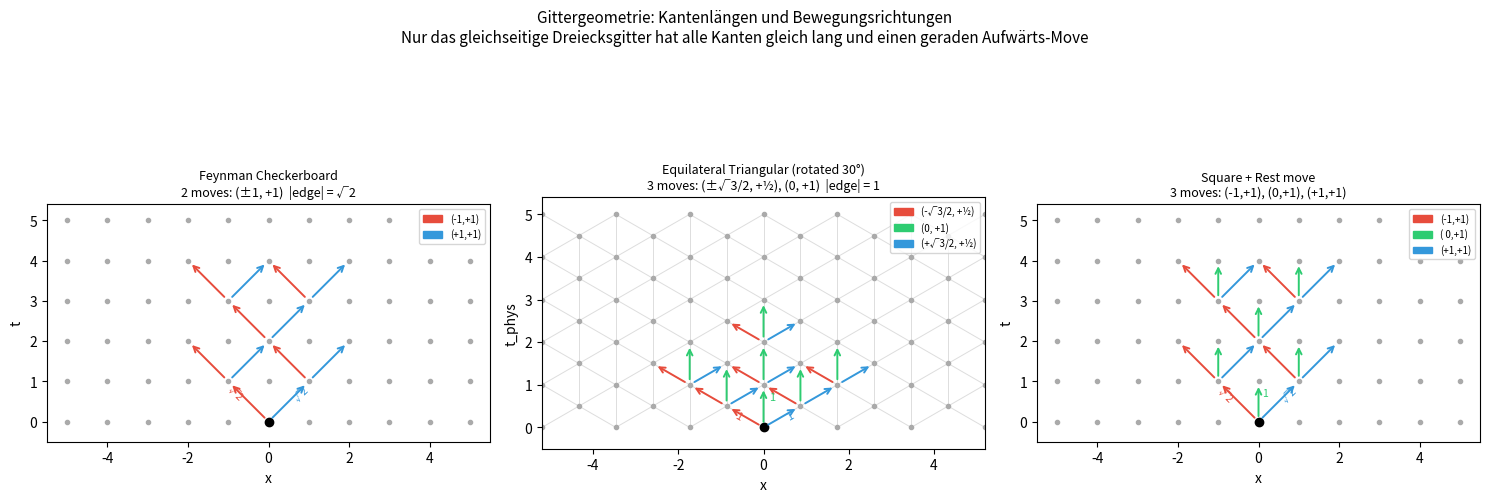
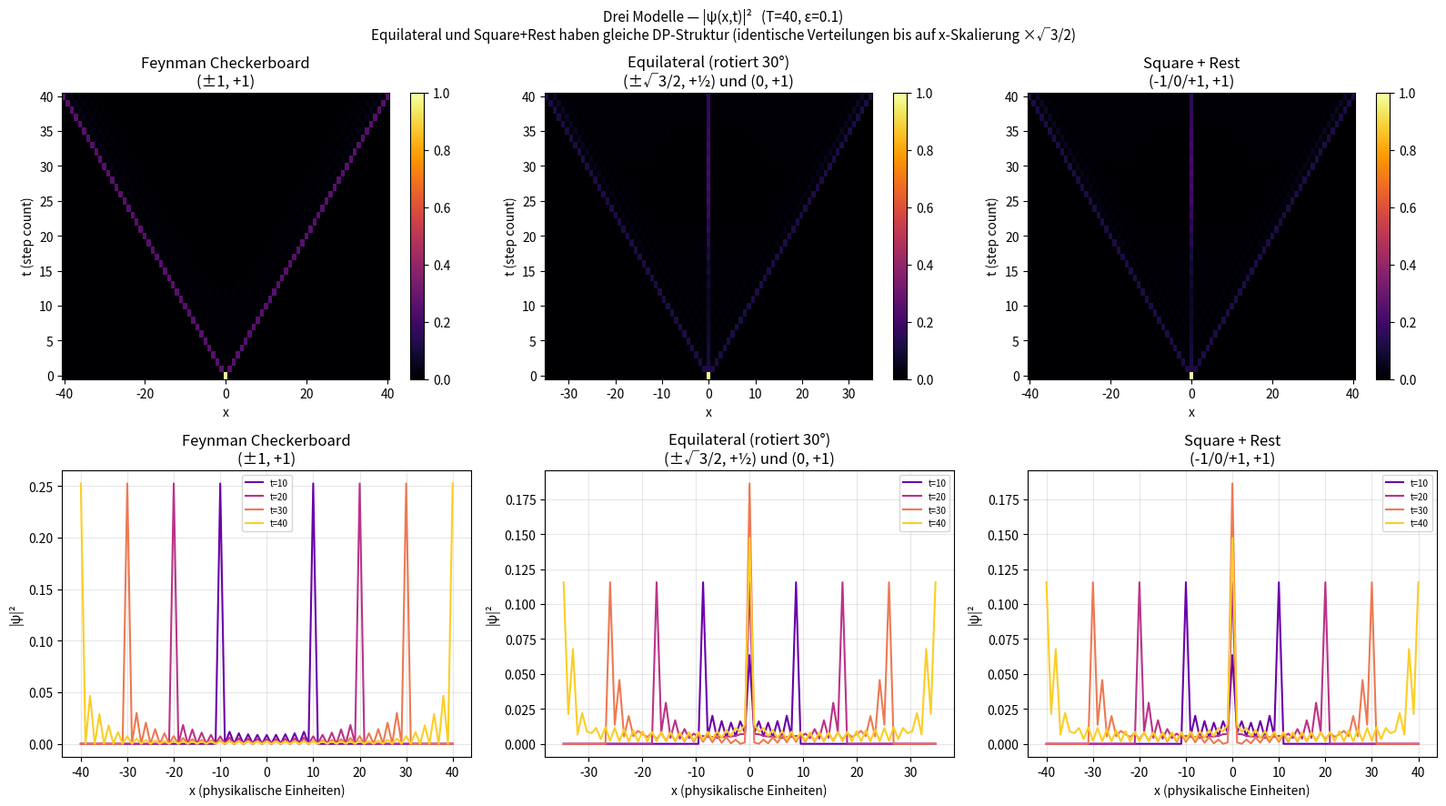
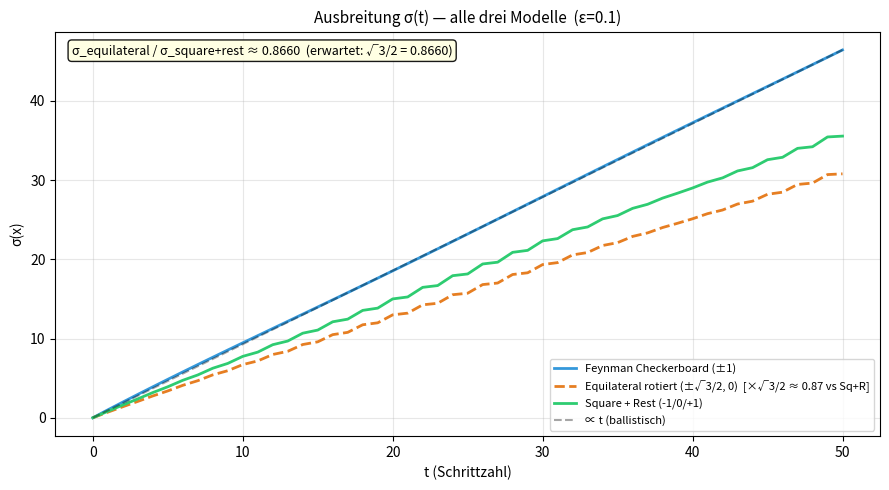

Reproduce these figures in Python, in order.
"""
Three lattice models for the discrete path integral — compared geometrically
and dynamically.

1. Feynman Checkerboard     square lattice,   2 moves: (±1, +1)
2. Equilateral Triangular   rotated 30° grid, 3 moves: (±√3/2, +1/2) and (0, +1)
                            → all edges length 1, one edge points straight up
3. Square + Rest            rectangular grid, 3 moves: (-1,+1), (0,+1), (+1,+1)

Amplitude rule: same direction → ×1, direction change → ×(iε).

Key insight (Equilateral vs Square+Rest):
  The 3-move equilateral lattice has the same DP graph structure as Square+Rest.
  Using step count as 'time', their probability distributions are identical up to
  x-axis rescaling by √3/2. The only physical difference is that on the equilateral
  lattice, diagonal steps advance physical time by 1/2 while the straight-up step
  advances it by 1 — an inherent time asymmetry.
"""

import numpy as np
import matplotlib.pyplot as plt
import matplotlib.patches as mpatches

SQRT3_2 = np.sqrt(3) / 2   # ≈ 0.866


# ═══════════════════════════════════════════════════════════════════════════
#  Simulators
# ═══════════════════════════════════════════════════════════════════════════

def _change_matrix(n_dirs, epsilon):
    """n × n: diagonal = 1 (same dir), off-diagonal = iε (direction change)."""
    C = np.full((n_dirs, n_dirs), 1j * epsilon, dtype=complex)
    np.fill_diagonal(C, 1.0 + 0j)
    return C


def simulate_checkerboard(T, epsilon=0.1):
    """
    Feynman Checkerboard: 2 moves (dx,dt) = (±1, +1).
    Returns psi[T+1, N], N=2T+1.  Physical x[i] = i - T.
    """
    N, center = 2 * T + 1, T
    C = _change_matrix(2, epsilon)
    amp = np.zeros((N, 2), dtype=complex)
    amp[center, :] = 0.5
    psi = np.zeros((T + 1, N), dtype=complex)
    psi[0] = amp.sum(axis=1)
    for step in range(1, T + 1):
        new_amp = np.zeros((N, 2), dtype=complex)
        w = amp @ C[0];  new_amp[:-1, 0] += w[1:]    # dx=-1: shift left
        w = amp @ C[1];  new_amp[1:,  1] += w[:-1]   # dx=+1: shift right
        amp = new_amp
        psi[step] = amp.sum(axis=1)
    return psi    # x[i] = i - T,  Δx = 1


def simulate_equilateral(T, epsilon=0.1):
    """
    Equilateral triangular lattice, rotated 30°.

    Three forward moves in physical (x, t_phys):
      d=0  left-diagonal:  (dx, dt_phys) = (-√3/2, +1/2)
      d=1  straight up:    (dx, dt_phys) = (   0,  +1  )
      d=2  right-diagonal: (dx, dt_phys) = (+√3/2, +1/2)
    All edges have length 1: ||(±√3/2, 1/2)|| = ||(0, 1)|| = 1.

    Simulation uses step count as 'time' (one step = one lattice edge).
    Under this convention the DP is structurally identical to Square+Rest;
    x[i] = (i - T) * √3/2  (spacing √3/2 ≈ 0.866 instead of 1).
    """
    N, center = 2 * T + 1, T
    C = _change_matrix(3, epsilon)
    amp = np.zeros((N, 3), dtype=complex)
    amp[center, :] = 1.0 / 3.0
    psi = np.zeros((T + 1, N), dtype=complex)
    psi[0] = amp.sum(axis=1)
    for step in range(1, T + 1):
        new_amp = np.zeros((N, 3), dtype=complex)
        w = amp @ C[0];  new_amp[:-1, 0] += w[1:]    # d=0: dx=-√3/2 → shift left
        w = amp @ C[1];  new_amp[:, 1]   += w         # d=1: dx=0     → no shift
        w = amp @ C[2];  new_amp[1:,  2] += w[:-1]   # d=2: dx=+√3/2 → shift right
        amp = new_amp
        psi[step] = amp.sum(axis=1)
    return psi    # x[i] = (i - T) * √3/2,  Δx = √3/2


def simulate_square_rest(T, epsilon=0.1):
    """
    Square lattice + rest: 3 moves (dx,dt) ∈ {(-1,+1),(0,+1),(+1,+1)}.
    Returns psi[T+1, N], N=2T+1.  Physical x[i] = i - T.
    """
    N, center = 2 * T + 1, T
    C = _change_matrix(3, epsilon)
    amp = np.zeros((N, 3), dtype=complex)
    amp[center, :] = 1.0 / 3.0
    psi = np.zeros((T + 1, N), dtype=complex)
    psi[0] = amp.sum(axis=1)
    for step in range(1, T + 1):
        new_amp = np.zeros((N, 3), dtype=complex)
        w = amp @ C[0];  new_amp[:-1, 0] += w[1:]
        w = amp @ C[1];  new_amp[:, 1]   += w
        w = amp @ C[2];  new_amp[1:,  2] += w[:-1]
        amp = new_amp
        psi[step] = amp.sum(axis=1)
    return psi    # x[i] = i - T,  Δx = 1


# ═══════════════════════════════════════════════════════════════════════════
#  Physical x-axis helpers
# ═══════════════════════════════════════════════════════════════════════════

def xs_checkerboard(T):
    return (np.arange(2 * T + 1) - T).astype(float)       # Δx = 1

def xs_equilateral(T):
    return (np.arange(2 * T + 1) - T) * SQRT3_2           # Δx = √3/2

def xs_square_rest(T):
    return (np.arange(2 * T + 1) - T).astype(float)       # Δx = 1


# ═══════════════════════════════════════════════════════════════════════════
#  Figure 1 — Lattice geometry (correct visual proportions)
# ═══════════════════════════════════════════════════════════════════════════

def _arrow(ax, x0, y0, x1, y1, color, lw=1.4):
    ax.annotate('', xy=(x1, y1), xytext=(x0, y0),
                arrowprops=dict(arrowstyle='->', color=color,
                                lw=lw, shrinkA=4, shrinkB=4))


def draw_checkerboard_panel(ax, T_draw=5):
    """Feynman Checkerboard — square grid, diagonal moves only."""
    ax.set_title('Feynman Checkerboard\n2 moves: (±1, +1)  |edge| = √2', fontsize=9)
    for t in range(T_draw + 1):
        for x in range(-T_draw, T_draw + 1):
            ax.plot(x, t, 'o', color='#aaaaaa', ms=3, zorder=2)
    ax.plot(0, 0, 'ko', ms=6, zorder=3)
    for (x0, t0) in [(0,0), (-1,1), (1,1), (0,2), (-1,3), (1,3)]:
        _arrow(ax, x0, t0, x0-1, t0+1, '#e74c3c')
        _arrow(ax, x0, t0, x0+1, t0+1, '#3498db')
    ax.legend(handles=[mpatches.Patch(color='#e74c3c', label='(-1,+1)'),
                       mpatches.Patch(color='#3498db', label='(+1,+1)')],
              fontsize=7, loc='upper right')
    ax.set_xlim(-T_draw-0.5, T_draw+0.5);  ax.set_ylim(-0.5, T_draw+0.4)
    ax.set_xlabel('x');  ax.set_ylabel('t');  ax.set_aspect('equal')
    ax.text( 0.6,  0.52, '√2', fontsize=7.5, color='#3498db', rotation=45)
    ax.text(-1.05, 0.52, '√2', fontsize=7.5, color='#e74c3c', rotation=-45)


def draw_equilateral_panel(ax, T_draw=5):
    """
    Equilateral triangular lattice, rotated 30°.
    Nodes at (n·√3/2, m/2) for integers n,m with n+m even.
    Three forward moves: (±√3/2, +1/2) and (0, +1) — all length 1.
    One edge points exactly straight up.
    """
    ax.set_title('Equilateral Triangular (rotated 30°)\n'
                 '3 moves: (±√3/2, +½), (0, +1)  |edge| = 1', fontsize=9)

    # Build node set: (n, m) with n+m even, m in [0, 2*T_draw]
    T2 = 2 * T_draw
    node_set = set()
    for m in range(0, T2 + 1):
        for n in range(-T2, T2 + 1):
            if (n + m) % 2 == 0:
                node_set.add((n, m))

    def pos(n, m):
        return n * SQRT3_2, m * 0.5

    # Draw edges first (thin gray)
    for (n, m) in node_set:
        for dn, dm in [(1, 1), (-1, 1), (0, 2)]:   # 3 forward directions
            nb = (n + dn, m + dm)
            if nb in node_set:
                x0, y0 = pos(n, m)
                x1, y1 = pos(*nb)
                ax.plot([x0, x1], [y0, y1], '-', color='#dddddd', lw=0.7, zorder=1)

    # Draw nodes
    for (n, m) in node_set:
        x, y = pos(n, m)
        ax.plot(x, y, 'o', color='#aaaaaa', ms=3, zorder=2)
    ax.plot(0, 0, 'ko', ms=6, zorder=3)

    # Arrows from selected nodes
    sample_nm = [(0, 0), (0, 2), (0, 4), (-2, 2), (2, 2), (-1, 1), (1, 1)]
    for (n0, m0) in sample_nm:
        if (n0, m0) not in node_set:
            continue
        x0, y0 = pos(n0, m0)
        _arrow(ax, x0, y0, x0 - SQRT3_2, y0 + 0.5, '#e74c3c')  # left
        _arrow(ax, x0, y0, x0,           y0 + 1.0, '#2ecc71')  # straight up
        _arrow(ax, x0, y0, x0 + SQRT3_2, y0 + 0.5, '#3498db')  # right

    ax.legend(handles=[mpatches.Patch(color='#e74c3c', label='(-√3/2, +½)'),
                       mpatches.Patch(color='#2ecc71', label='(0, +1)'),
                       mpatches.Patch(color='#3498db', label='(+√3/2, +½)')],
              fontsize=7, loc='upper right')

    xlim = (T_draw + 1) * SQRT3_2
    ax.set_xlim(-xlim, xlim);  ax.set_ylim(-0.5, T_draw + 0.4)
    ax.set_xlabel('x');  ax.set_ylabel('t_phys');  ax.set_aspect('equal')

    # annotate edge lengths
    ax.text(0.12,  0.65, '1', fontsize=8, color='#2ecc71')
    ax.text(0.5,   0.18, '1', fontsize=8, color='#3498db', rotation=30)
    ax.text(-0.72, 0.18, '1', fontsize=8, color='#e74c3c', rotation=-30)


def draw_square_rest_panel(ax, T_draw=5):
    """Square + Rest — rectangular grid, 3 moves including straight up."""
    ax.set_title('Square + Rest move\n3 moves: (-1,+1), (0,+1), (+1,+1)', fontsize=9)
    for t in range(T_draw + 1):
        for x in range(-T_draw, T_draw + 1):
            ax.plot(x, t, 'o', color='#aaaaaa', ms=3, zorder=2)
    ax.plot(0, 0, 'ko', ms=6, zorder=3)
    for (x0, t0) in [(0,0), (-1,1), (1,1), (0,2), (-1,3), (1,3)]:
        _arrow(ax, x0, t0, x0-1, t0+1, '#e74c3c')
        _arrow(ax, x0, t0, x0,   t0+1, '#2ecc71')
        _arrow(ax, x0, t0, x0+1, t0+1, '#3498db')
    ax.legend(handles=[mpatches.Patch(color='#e74c3c', label='(-1,+1)'),
                       mpatches.Patch(color='#2ecc71', label='( 0,+1)'),
                       mpatches.Patch(color='#3498db', label='(+1,+1)')],
              fontsize=7, loc='upper right')
    ax.set_xlim(-T_draw-0.5, T_draw+0.5);  ax.set_ylim(-0.5, T_draw+0.4)
    ax.set_xlabel('x');  ax.set_ylabel('t');  ax.set_aspect('equal')
    ax.text( 0.1,  0.62, '1',  fontsize=7.5, color='#2ecc71')
    ax.text( 0.55, 0.48, '√2', fontsize=7.5, color='#3498db', rotation=45)
    ax.text(-1.05, 0.48, '√2', fontsize=7.5, color='#e74c3c', rotation=-45)


def fig_geometry():
    fig, axes = plt.subplots(1, 3, figsize=(15, 6))
    fig.suptitle(
        'Gittergeometrie: Kantenlängen und Bewegungsrichtungen\n'
        'Nur das gleichseitige Dreiecksgitter hat alle Kanten gleich lang '
        'und einen geraden Aufwärts-Move',
        fontsize=11)
    draw_checkerboard_panel(axes[0])
    draw_equilateral_panel(axes[1])
    draw_square_rest_panel(axes[2])
    plt.tight_layout()
    plt.savefig('lattice_geometry.png', dpi=150, bbox_inches='tight')
    print('Saved lattice_geometry.png')
    plt.close()


# ═══════════════════════════════════════════════════════════════════════════
#  Figure 2 — Probability heatmaps + 1-D slices
# ═══════════════════════════════════════════════════════════════════════════

def fig_comparison(T=40, epsilon=0.1):
    print(f'Simulating (T={T}, eps={epsilon})...', flush=True)
    psi_C = simulate_checkerboard(T, epsilon)
    psi_E = simulate_equilateral(T, epsilon)
    psi_S = simulate_square_rest(T, epsilon)

    prob_C = np.abs(psi_C) ** 2
    prob_E = np.abs(psi_E) ** 2
    prob_S = np.abs(psi_S) ** 2

    xC = xs_checkerboard(T)
    xE = xs_equilateral(T)
    xS = xs_square_rest(T)

    fig, axes = plt.subplots(2, 3, figsize=(16, 9))
    fig.suptitle(
        f'Drei Modelle — |ψ(x,t)|²   (T={T}, ε={epsilon})\n'
        'Equilateral und Square+Rest haben gleiche DP-Struktur '
        '(identische Verteilungen bis auf x-Skalierung ×√3/2)',
        fontsize=11)

    titles = [
        'Feynman Checkerboard\n(±1, +1)',
        'Equilateral (rotiert 30°)\n(±√3/2, +½) und (0, +1)',
        'Square + Rest\n(-1/0/+1, +1)'
    ]
    kw = dict(aspect='auto', origin='lower', cmap='inferno')

    for col, (prob, xs, ttl) in enumerate(
            zip([prob_C, prob_E, prob_S], [xC, xE, xS], titles)):
        ext = [xs[0]-abs(xs[1]-xs[0])/2, xs[-1]+abs(xs[1]-xs[0])/2, -0.5, T+0.5]
        im = axes[0, col].imshow(prob, extent=ext, **kw)
        axes[0, col].set_title(ttl);  axes[0, col].set_xlabel('x')
        axes[0, col].set_ylabel('t (step count)')
        plt.colorbar(im, ax=axes[0, col])

    slices_t = [T // 4, T // 2, 3 * T // 4, T]
    colors_sl = plt.cm.plasma(np.linspace(0.2, 0.9, len(slices_t)))
    for t_idx, col in zip(slices_t, colors_sl):
        axes[1, 0].plot(xC, prob_C[t_idx], color=col, label=f't={t_idx}')
        axes[1, 1].plot(xE, prob_E[t_idx], color=col, label=f't={t_idx}')
        axes[1, 2].plot(xS, prob_S[t_idx], color=col, label=f't={t_idx}')

    for ax_col, ttl in zip(axes[1], titles):
        ax_col.set_xlabel('x (physikalische Einheiten)')
        ax_col.set_ylabel('|ψ|²')
        ax_col.set_title(ttl)
        ax_col.legend(fontsize=7)
        ax_col.grid(True, alpha=0.3)

    plt.tight_layout()
    plt.savefig('model_comparison.png', dpi=150, bbox_inches='tight')
    print('Saved model_comparison.png')
    plt.close()


# ═══════════════════════════════════════════════════════════════════════════
#  Figure 3 — Spread σ(t) for all three models
# ═══════════════════════════════════════════════════════════════════════════

def fig_spread(T=50, epsilon=0.1):
    print(f'Simulating spread (T={T}, eps={epsilon})...', flush=True)
    psi_C = simulate_checkerboard(T, epsilon)
    psi_E = simulate_equilateral(T, epsilon)
    psi_S = simulate_square_rest(T, epsilon)

    t_arr = np.arange(T + 1)

    def spread(psi, xs):
        sigmas = []
        for row in psi:
            p = np.abs(row) ** 2
            xs_row = xs[:len(p)]
            norm = p.sum()
            if norm < 1e-30:
                sigmas.append(0.0)
            else:
                mu  = np.dot(p, xs_row) / norm
                mu2 = np.dot(p, xs_row ** 2) / norm
                sigmas.append(np.sqrt(max(mu2 - mu**2, 0)))
        return np.array(sigmas)

    sig_C = spread(psi_C, xs_checkerboard(T))
    sig_E = spread(psi_E, xs_equilateral(T))
    sig_S = spread(psi_S, xs_square_rest(T))

    fig, ax = plt.subplots(figsize=(9, 5))
    ax.set_title(f'Ausbreitung σ(t) — alle drei Modelle  (ε={epsilon})', fontsize=11)
    ax.plot(t_arr, sig_C, color='#3498db', lw=2,
            label='Feynman Checkerboard (±1)')
    ax.plot(t_arr, sig_E, color='#e67e22', lw=2, ls='--',
            label='Equilateral rotiert (±√3/2, 0)  [×√3/2 ≈ 0.87 vs Sq+R]')
    ax.plot(t_arr, sig_S, color='#2ecc71', lw=2,
            label='Square + Rest (-1/0/+1)')
    # ballistic reference
    ref = t_arr * (sig_C[-1] / (T + 1e-9))
    ax.plot(t_arr, ref, 'k--', alpha=0.35, label='∝ t (ballistisch)')
    ax.set_xlabel('t (Schrittzahl)');  ax.set_ylabel('σ(x)')
    ax.legend(fontsize=8);  ax.grid(True, alpha=0.3)

    # ratio annotation
    ratio = sig_E[-1] / (sig_S[-1] + 1e-15)
    ax.text(0.02, 0.97,
            f'σ_equilateral / σ_square+rest ≈ {ratio:.4f}  (erwartet: √3/2 = {SQRT3_2:.4f})',
            transform=ax.transAxes, fontsize=9, va='top',
            bbox=dict(boxstyle='round', fc='lightyellow', alpha=0.9))

    plt.tight_layout()
    plt.savefig('lattice_spread.png', dpi=150, bbox_inches='tight')
    print('Saved lattice_spread.png')
    plt.close()


# ═══════════════════════════════════════════════════════════════════════════
#  Main
# ═══════════════════════════════════════════════════════════════════════════

if __name__ == '__main__':
    print('=== Gittergeometrie ===')
    fig_geometry()

    print('\n=== Wahrscheinlichkeitsvergleich (T=40) ===')
    fig_comparison(T=40, epsilon=0.1)

    print('\n=== Ausbreitung (T=50) ===')
    fig_spread(T=50, epsilon=0.1)

    print('\nFertig.')
